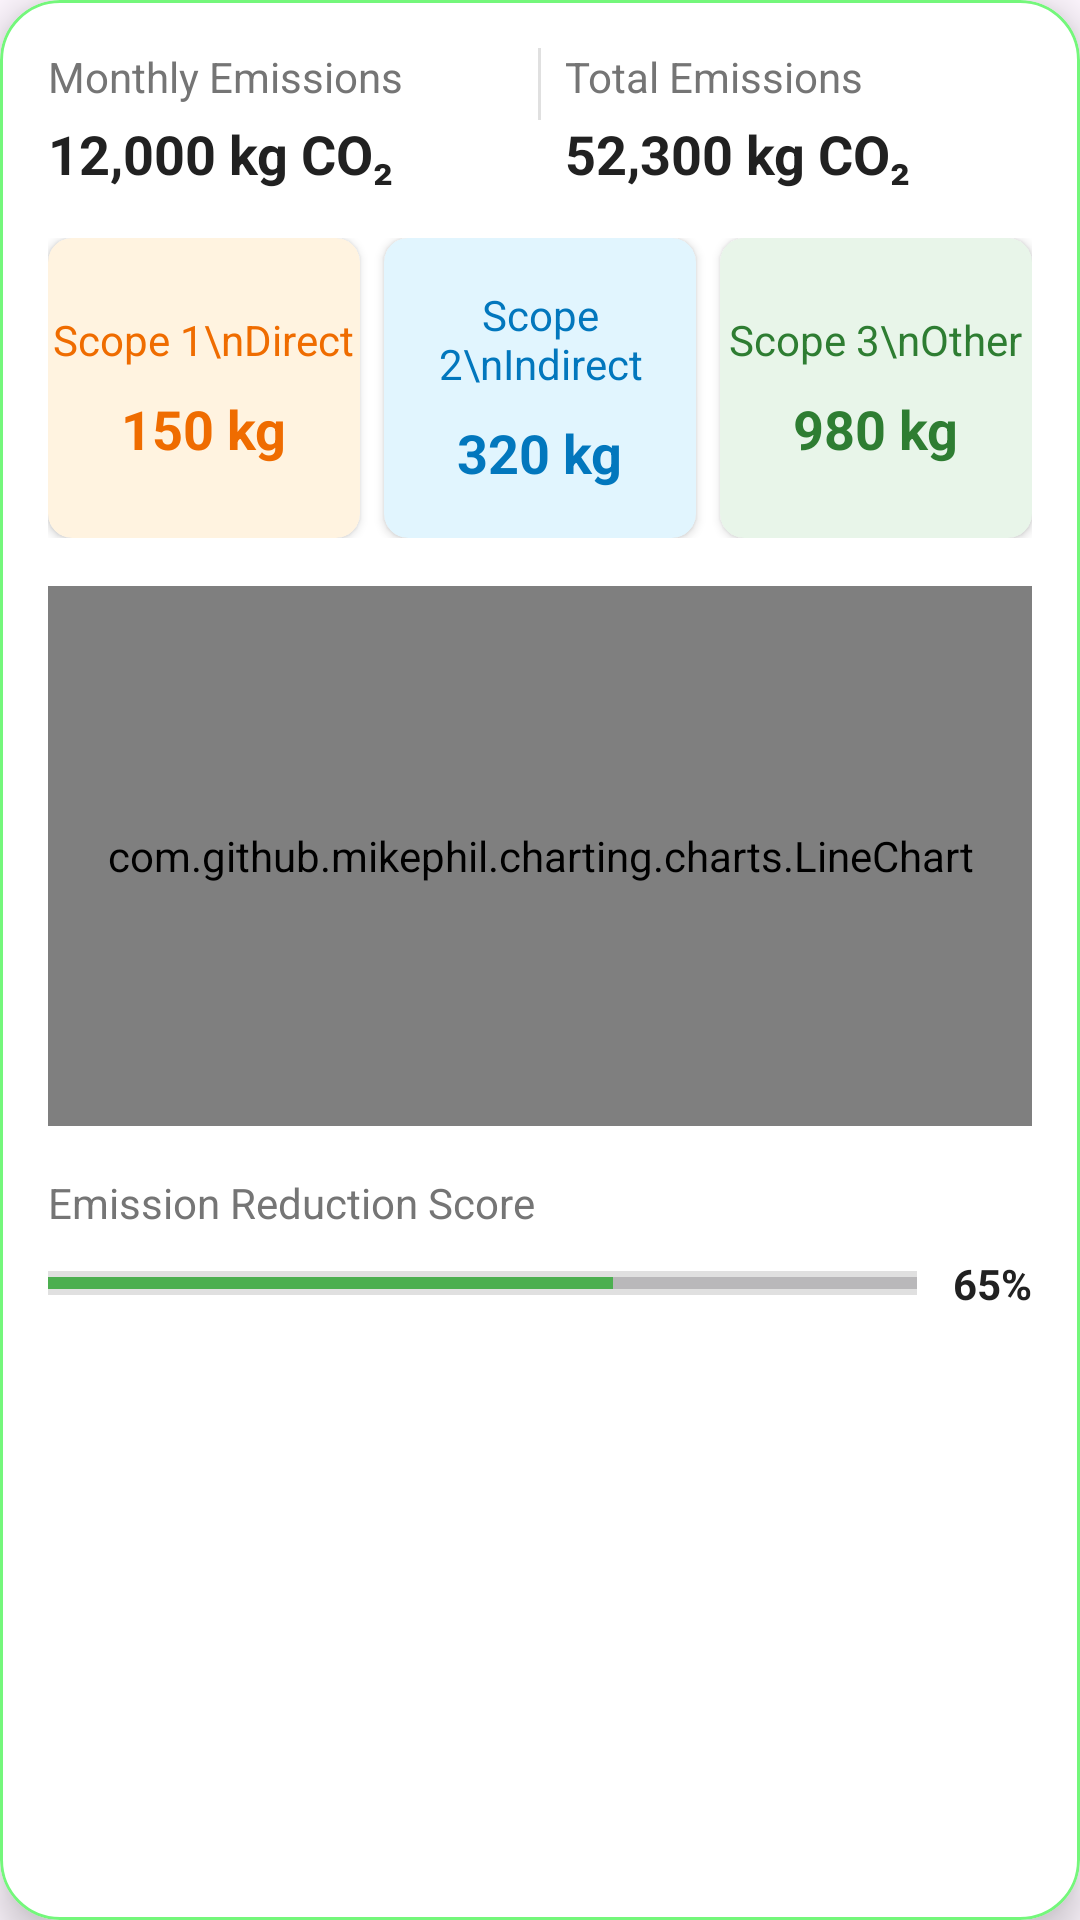

This screen was rendered from an Android layout file. Write that file and the resources it references.
<!-- AndroidManifest.xml: application theme Theme.AgeWellSuper -->
<!-- res/layout/card_dashboard.xml -->
<?xml version="1.0" encoding="utf-8"?>
<com.google.android.material.card.MaterialCardView
    xmlns:android="http://schemas.android.com/apk/res/android"
    xmlns:app="http://schemas.android.com/apk/res-auto"
    android:layout_width="match_parent"
    android:layout_height="wrap_content"
    android:layout_margin="16dp"
    app:cardCornerRadius="20dp"
    app:cardElevation="8dp"
    app:cardBackgroundColor="@color/white"
    app:strokeColor="#E061F669"
    app:strokeWidth="1dp">

    <LinearLayout
        android:layout_width="match_parent"
        android:layout_height="wrap_content"
        android:orientation="vertical"
        android:padding="16dp">

        
        <LinearLayout
            android:layout_width="match_parent"
            android:layout_height="wrap_content"
            android:orientation="horizontal"
            android:paddingBottom="16dp">

            <LinearLayout
                android:layout_width="0dp"
                android:layout_height="wrap_content"
                android:layout_weight="1"
                android:orientation="vertical">

                <TextView
                    android:layout_width="match_parent"
                    android:layout_height="wrap_content"
                    android:text="Monthly Emissions"
                    android:textColor="#757575"
                    android:textSize="14sp"/>

                <TextView
                    android:id="@+id/txtTodayEmission"
                    android:layout_width="match_parent"
                    android:layout_height="wrap_content"
                    android:layout_marginTop="4dp"
                    android:text="12,000 kg CO₂"
                    android:textColor="#212121"
                    android:textSize="18sp"
                    android:textStyle="bold"/>
            </LinearLayout>

            <View
                android:layout_width="1dp"
                android:layout_height="24dp"
                android:layout_marginHorizontal="8dp"
                android:background="#E0E0E0"/>

            <LinearLayout
                android:layout_width="0dp"
                android:layout_height="wrap_content"
                android:layout_weight="1"
                android:orientation="vertical">

                <TextView
                    android:layout_width="match_parent"
                    android:layout_height="wrap_content"
                    android:text="Total Emissions"
                    android:textColor="#757575"
                    android:textSize="14sp"/>

                <TextView
                    android:id="@+id/txtMonthEmission"
                    android:layout_width="match_parent"
                    android:layout_height="wrap_content"
                    android:layout_marginTop="4dp"
                    android:text="52,300 kg CO₂"
                    android:textColor="#212121"
                    android:textSize="18sp"
                    android:textStyle="bold"/>
            </LinearLayout>
        </LinearLayout>

        
        <LinearLayout
            android:layout_width="match_parent"
            android:layout_height="wrap_content"
            android:orientation="horizontal"
            android:paddingBottom="16dp">

            
            <androidx.cardview.widget.CardView
                android:layout_width="0dp"
                android:layout_height="100dp"
                android:layout_weight="1"
                android:layout_marginEnd="4dp"
                app:cardBackgroundColor="#FFF3E0"
                app:cardCornerRadius="8dp">

                <LinearLayout
                    android:layout_width="match_parent"
                    android:layout_height="match_parent"
                    android:gravity="center"
                    android:orientation="vertical">

                    <TextView
                        android:layout_width="wrap_content"
                        android:layout_height="wrap_content"
                        android:text="Scope 1\nDirect"
                        android:textColor="#EF6C00"
                        android:textSize="14sp"
                        android:textAlignment="center"/>

                    <TextView
                        android:id="@+id/txtScope1Value"
                        android:layout_width="wrap_content"
                        android:layout_height="wrap_content"
                        android:layout_marginTop="8dp"
                        android:text="150 kg"
                        android:textColor="#EF6C00"
                        android:textSize="18sp"
                        android:textStyle="bold"/>
                </LinearLayout>
            </androidx.cardview.widget.CardView>

            
            <androidx.cardview.widget.CardView
                android:layout_width="0dp"
                android:layout_height="100dp"
                android:layout_weight="1"
                android:layout_marginHorizontal="4dp"
                app:cardBackgroundColor="#E1F5FE"
                app:cardCornerRadius="8dp">

                <LinearLayout
                    android:layout_width="match_parent"
                    android:layout_height="match_parent"
                    android:gravity="center"
                    android:orientation="vertical">

                    <TextView
                        android:layout_width="wrap_content"
                        android:layout_height="wrap_content"
                        android:text="Scope 2\nIndirect"
                        android:textColor="#0277BD"
                        android:textSize="14sp"
                        android:textAlignment="center"/>

                    <TextView
                        android:id="@+id/txtScope2Value"
                        android:layout_width="wrap_content"
                        android:layout_height="wrap_content"
                        android:layout_marginTop="8dp"
                        android:text="320 kg"
                        android:textColor="#0277BD"
                        android:textSize="18sp"
                        android:textStyle="bold"/>
                </LinearLayout>
            </androidx.cardview.widget.CardView>

            
            <androidx.cardview.widget.CardView
                android:layout_width="0dp"
                android:layout_height="100dp"
                android:layout_weight="1"
                android:layout_marginStart="4dp"
                app:cardBackgroundColor="#E8F5E9"
                app:cardCornerRadius="8dp">

                <LinearLayout
                    android:layout_width="match_parent"
                    android:layout_height="match_parent"
                    android:gravity="center"
                    android:orientation="vertical">

                    <TextView
                        android:layout_width="wrap_content"
                        android:layout_height="wrap_content"
                        android:text="Scope 3\nOther"
                        android:textColor="#2E7D32"
                        android:textSize="14sp"
                        android:textAlignment="center"/>

                    <TextView
                        android:id="@+id/txtScope3Value"
                        android:layout_width="wrap_content"
                        android:layout_height="wrap_content"
                        android:layout_marginTop="8dp"
                        android:text="980 kg"
                        android:textColor="#2E7D32"
                        android:textSize="18sp"
                        android:textStyle="bold"/>
                </LinearLayout>
            </androidx.cardview.widget.CardView>
        </LinearLayout>

        
        <com.github.mikephil.charting.charts.LineChart
            android:id="@+id/emissionChart"
            android:layout_width="match_parent"
            android:layout_height="180dp"
            android:layout_marginBottom="16dp"/>

        
        <LinearLayout
            android:layout_width="match_parent"
            android:layout_height="wrap_content"
            android:orientation="vertical">

            <TextView
                android:layout_width="wrap_content"
                android:layout_height="wrap_content"
                android:text="Emission Reduction Score"
                android:textColor="#757575"
                android:textSize="14sp"/>

            <LinearLayout
                android:layout_width="match_parent"
                android:layout_height="wrap_content"
                android:gravity="center_vertical"
                android:layout_marginTop="8dp">

                <ProgressBar
                    android:id="@+id/progressEmission"
                    style="?android:attr/progressBarStyleHorizontal"
                    android:layout_width="0dp"
                    android:layout_height="8dp"
                    android:layout_weight="1"
                    android:progress="65"
                    android:progressTint="#4CAF50"
                    android:background="#E0E0E0"/>

                <TextView
                    android:layout_width="wrap_content"
                    android:layout_height="wrap_content"
                    android:layout_marginStart="12dp"
                    android:text="65%"
                    android:textColor="#212121"
                    android:textSize="14sp"
                    android:textStyle="bold"/>
            </LinearLayout>
        </LinearLayout>

    </LinearLayout>


</com.google.android.material.card.MaterialCardView>
<!-- resources referenced by this layout -->
<resources>
  <color name="white">#FFFFFF</color>
  <style name="Theme.AgeWellSuper" parent="Base.Theme.CarbonView">
          <item name="colorPrimary">#0D9488</item>
          <item name="windowNoTitle">true</item>
          <item name="windowActionBar">false</item>
          <item name="android:statusBarColor">@android:color/white</item>
          <item name="android:windowLightStatusBar">true</item> 
      </style>
  <style name="Base.Theme.CarbonView" parent="Theme.Material3.DayNight.NoActionBar">
          
          
      </style>
</resources>
